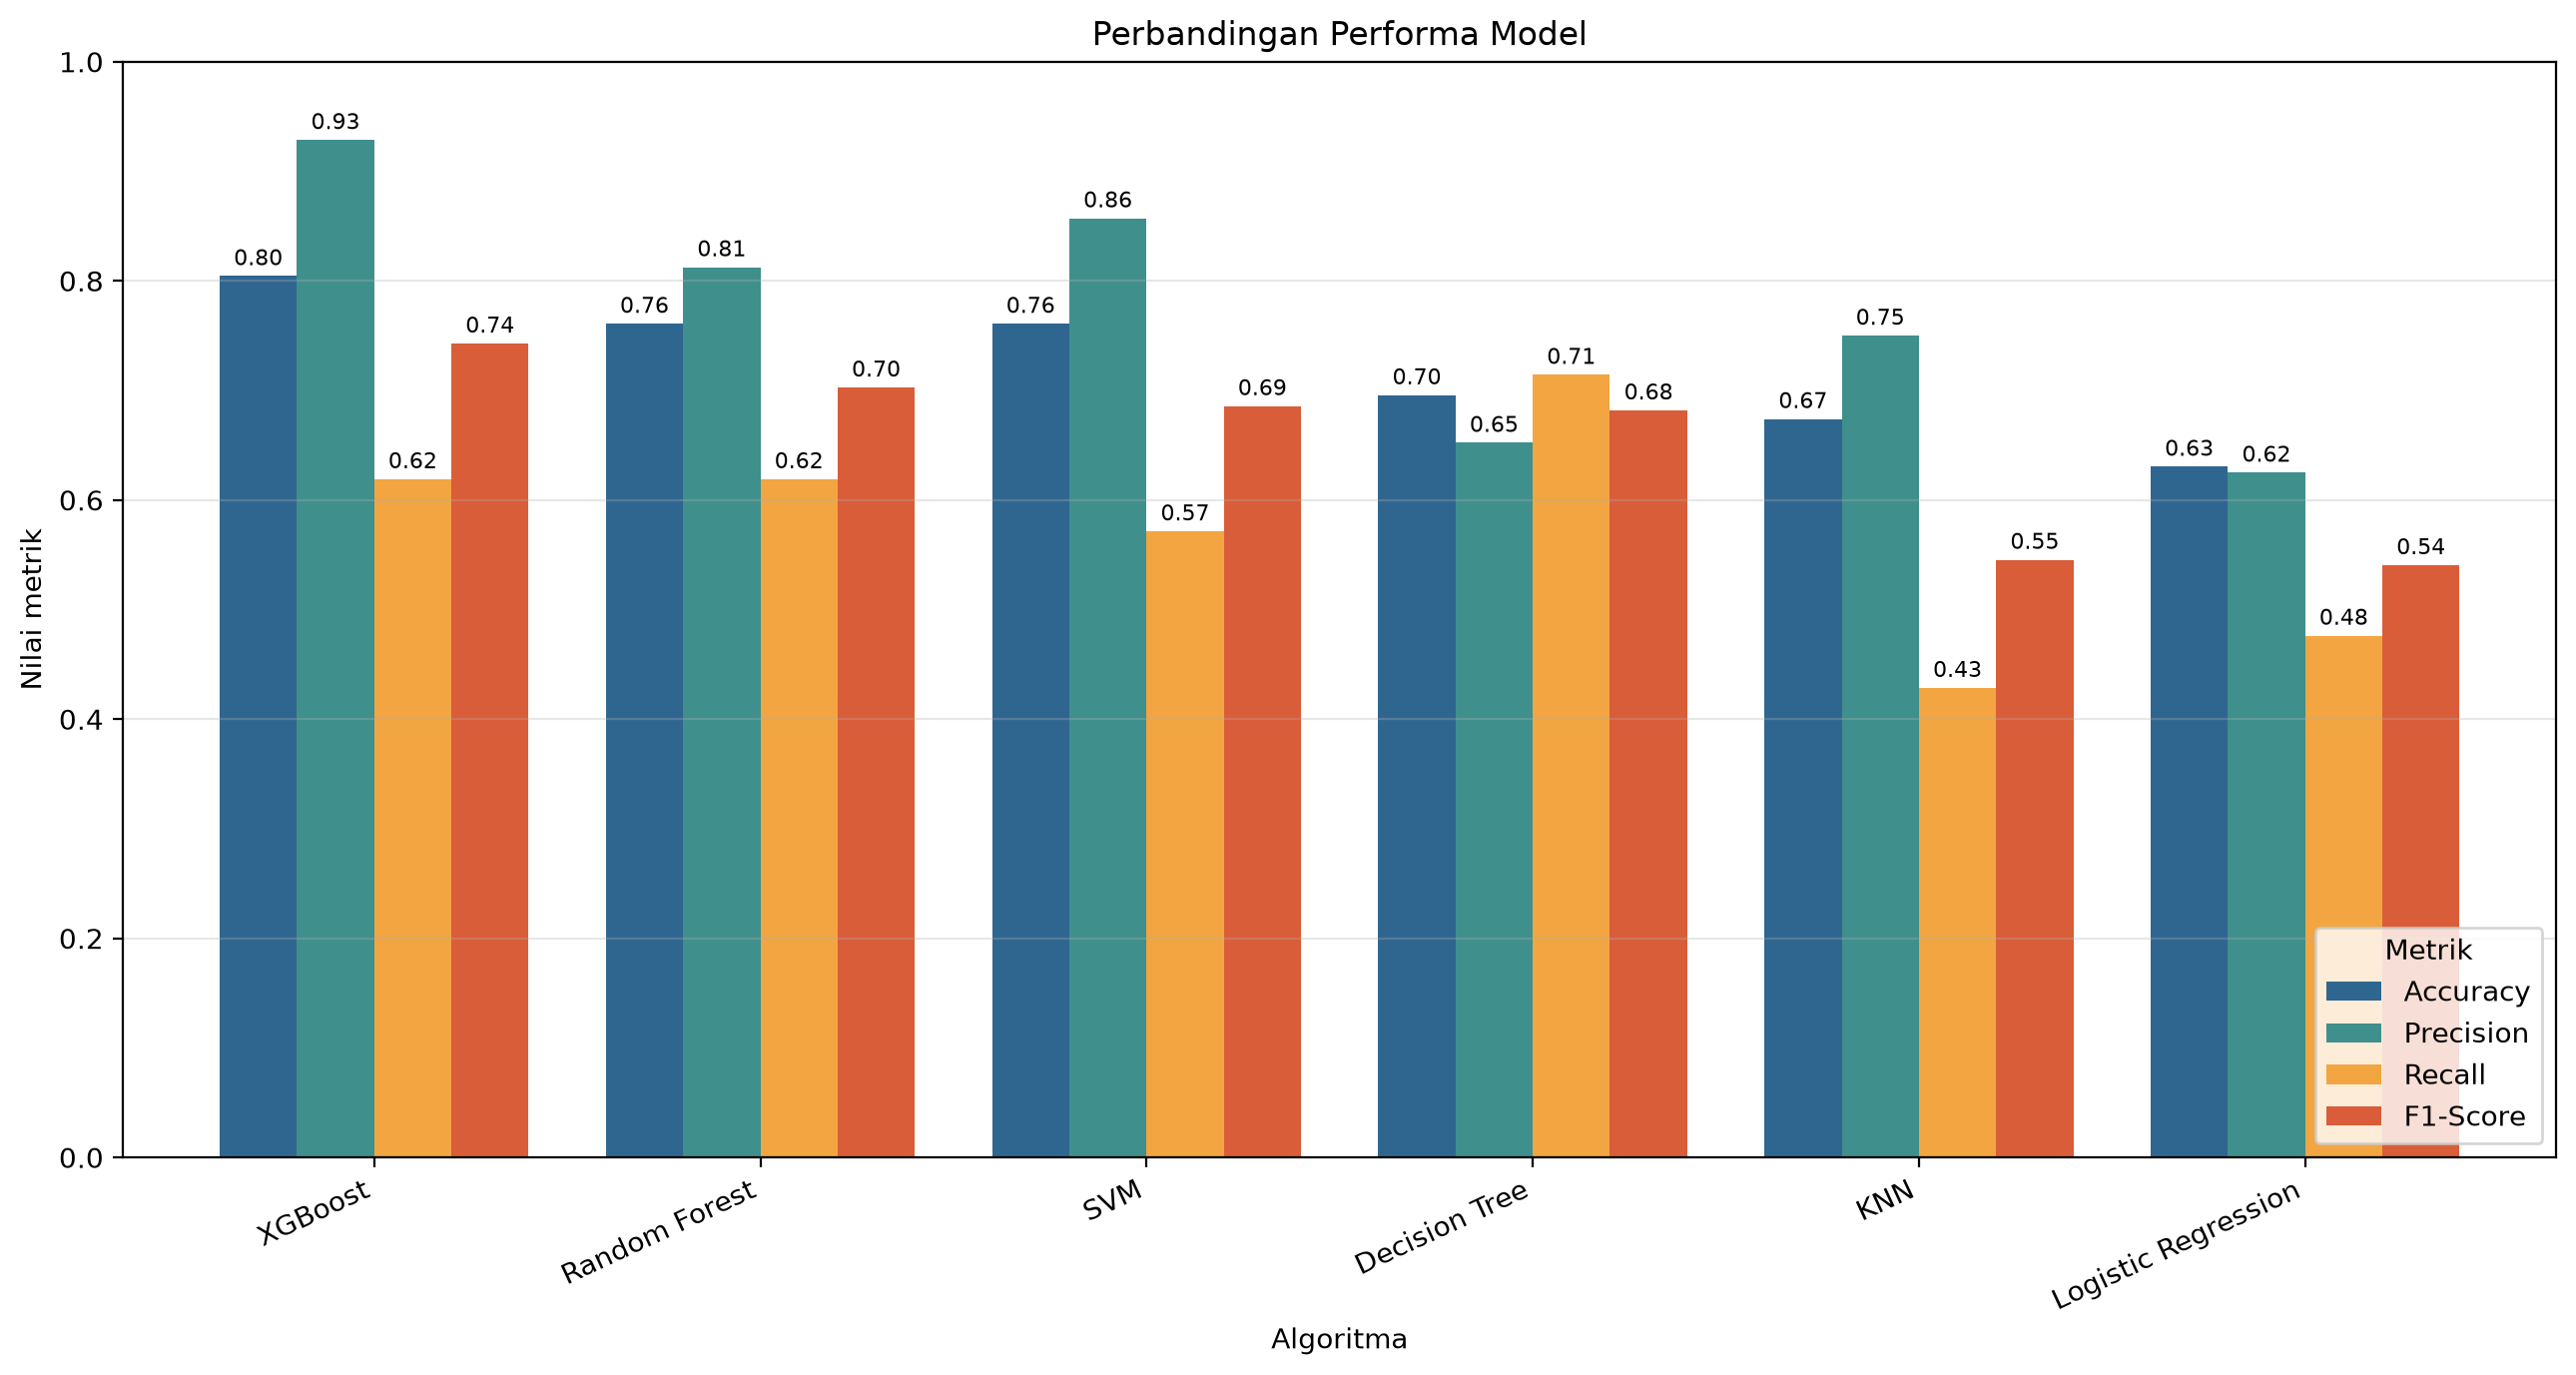

Data behind this chart, as committed beside it:
Algoritma, Accuracy, Precision, Recall, F1-Score
XGBoost, 0.8043, 0.9286, 0.619, 0.7429
Random Forest, 0.7609, 0.8125, 0.619, 0.7027
SVM, 0.7609, 0.8571, 0.5714, 0.6857
Decision Tree, 0.6957, 0.6522, 0.7143, 0.6818
KNN, 0.6739, 0.75, 0.4286, 0.5455
Logistic Regression, 0.6304, 0.625, 0.4762, 0.5405
